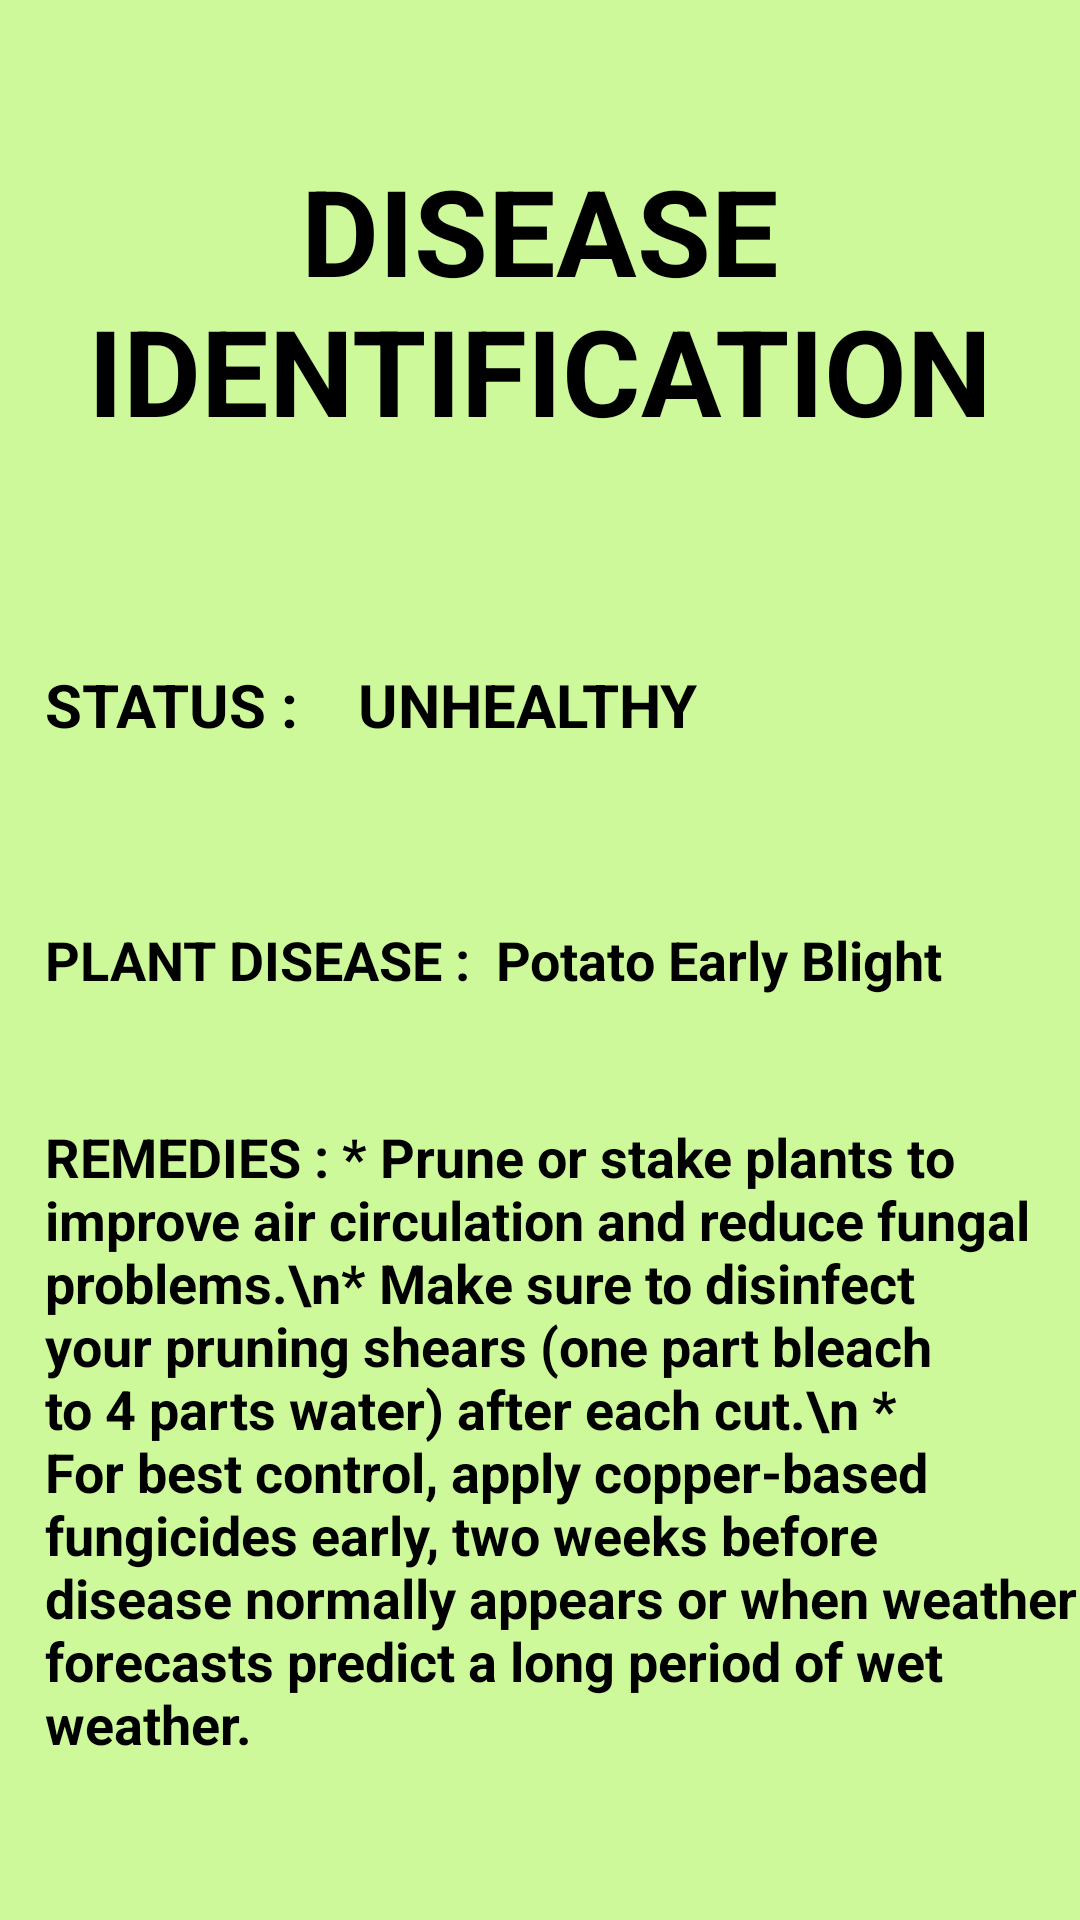

Write the Android layout XML for this screen, with the resource values it uses.
<!-- AndroidManifest.xml: application theme AppTheme -->
<!-- res/layout/activity_dis13.xml -->
<?xml version="1.0" encoding="utf-8"?>
<RelativeLayout
    xmlns:android="http://schemas.android.com/apk/res/android"
    xmlns:app="http://schemas.android.com/apk/res-auto"
    android:layout_width="match_parent"
    android:layout_height="match_parent"
    android:background="#b2baf972">

    <ScrollView
        android:layout_width="match_parent"
        android:layout_height="match_parent">

        <RelativeLayout
            android:layout_width="match_parent"
            android:layout_height="wrap_content"
            >

            <RelativeLayout
                android:layout_width="match_parent"
                android:layout_height="match_parent"
                android:id="@+id/relLayout1">


                <TextView
                    android:id="@+id/ts0"
                    android:layout_width="match_parent"
                    android:layout_height="100dp"
                    android:layout_marginTop="50dp"
                    android:text="DISEASE IDENTIFICATION"
                    android:gravity="center"
                    android:textStyle="bold"
                    android:textColor="#000"
                    android:textSize="40dp"
                    />

                <RelativeLayout
                    android:layout_width="match_parent"
                    android:layout_height="50dp"
                    android:layout_below="@+id/ts0"
                    android:id="@+id/relLayout2"
                    android:layout_marginTop="60dp"
                    >


                    <TextView
                        android:id="@+id/ts1"
                        android:layout_width="match_parent"
                        android:layout_height="100dp"
                        android:text="STATUS :    UNHEALTHY"
                        android:gravity=""
                        android:layout_marginLeft="15dp"
                        android:textStyle="bold"
                        android:textColor="#000"
                        android:textSize="20dp"
                        />

                </RelativeLayout>


                <RelativeLayout
                    android:layout_width="match_parent"
                    android:layout_height="wrap_content"
                    android:layout_below="@+id/relLayout2"
                    android:layout_marginTop="30dp"
                    android:id="@+id/relLayout9">


                    <RelativeLayout
                        android:layout_width="match_parent"
                        android:layout_height="60dp"
                        android:id="@+id/relLayout3"
                        >


                        <TextView
                            android:id="@+id/ts2"
                            android:layout_width="match_parent"
                            android:layout_height="60dp"
                            android:text="PLANT DISEASE :  Potato Early Blight"
                            android:gravity=""
                            android:layout_marginLeft="15dp"
                            android:textStyle="bold"
                            android:textColor="#000"
                            android:textSize="18dp"
                            />


                    </RelativeLayout>

                    <RelativeLayout
                        android:layout_width="match_parent"
                        android:layout_height="220dp"
                        android:layout_marginTop="80dp"
                        android:id="@+id/relLayout4"
                        >


                        <TextView
                            android:id="@+id/ts3"
                            android:layout_width="match_parent"
                            android:layout_height="220dp"
                            android:text="REMEDIES : * Prune or stake plants to improve air circulation and reduce fungal problems.\n* Make sure to disinfect your pruning shears (one part bleach to 4 parts water) after each cut.\n * For best control, apply copper-based fungicides early, two weeks before disease normally appears or when weather forecasts predict a long period of wet weather."
                            android:gravity=""
                            android:layout_marginLeft="15dp"
                            android:textStyle="bold"
                            android:textColor="#000"
                            android:textSize="18dp"
                            />
                    </RelativeLayout>

                </RelativeLayout>



            </RelativeLayout>
        </RelativeLayout>
    </ScrollView>
</RelativeLayout>
<!-- resources referenced by this layout -->
<resources>
  <style name="AppTheme" parent="Theme.AppCompat.Light.NoActionBar">
          
          <item name="colorPrimary">#B2FF59</item>
          <item name="colorPrimaryDark">@color/colorPrimaryDark</item>
          <item name="colorAccent">@color/colorAccent</item>
      </style>
  <color name="colorPrimaryDark">#5DA617</color>
  <color name="colorAccent">#03DAC5</color>
</resources>
